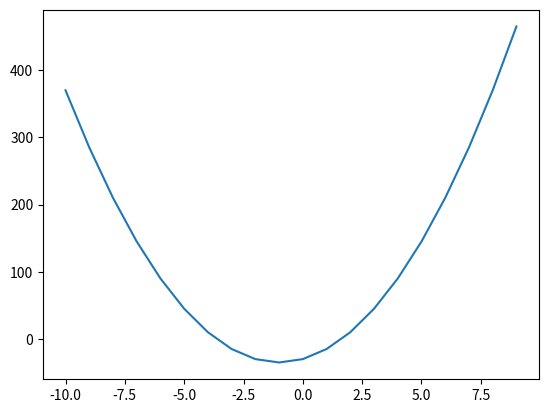

Write the Python code that produced this figure.
# Постройте график функции 𝑓(𝑥)=5𝑥^2+10𝑥−30
# По графику определите, при каких значения x значение функции отрицательно

import matplotlib.pyplot as m
X = list(i for i in range (-10,10))
graph = list(5*X[i]*X[i]+10*X[i]-30 for i in range(len(X)))
m.plot(X,graph)
m.show()